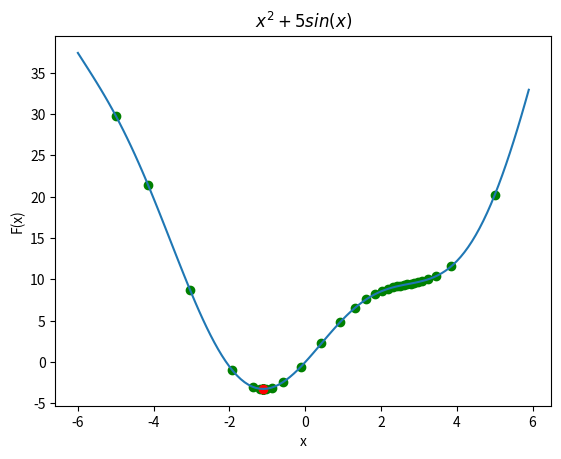

Recreate this plot in Python.
import numpy as np 
import matplotlib.pyplot as plt

def f(x):
    return 2*x + 5*np.cos(x)

def F(x):
    return x**2 + 5*np.sin(x)

def myGD(eta, x_init, step = 100):
    x = [x_init]
    for it in range(step):
        x_new = x[-1] - eta*f(x[-1])
        if abs(f(x[-1])) < 1e-3:
            break
        x.append(x_new)
    return x

x1 = myGD(0.1, -5)
x2 = myGD(0.1, 5)

print('x1 =', x1[-1])
print('x2 =', x2[-1])

x = np.arange(-6, 6, 0.1)
fig, ax = plt.subplots()
ax.plot(x, F(x))

#draw points
for item in x1:
    plt.scatter(item,F(item),c="g") 

for item in x2:
    plt.scatter(item,F(item),c="g") 
plt.scatter(x1[-1],F(x1[-1]),c='red')


ax.set_title('$x^2 + 5sin(x)$')
plt.ylabel('F(x)')
plt.xlabel('x')
plt.show()